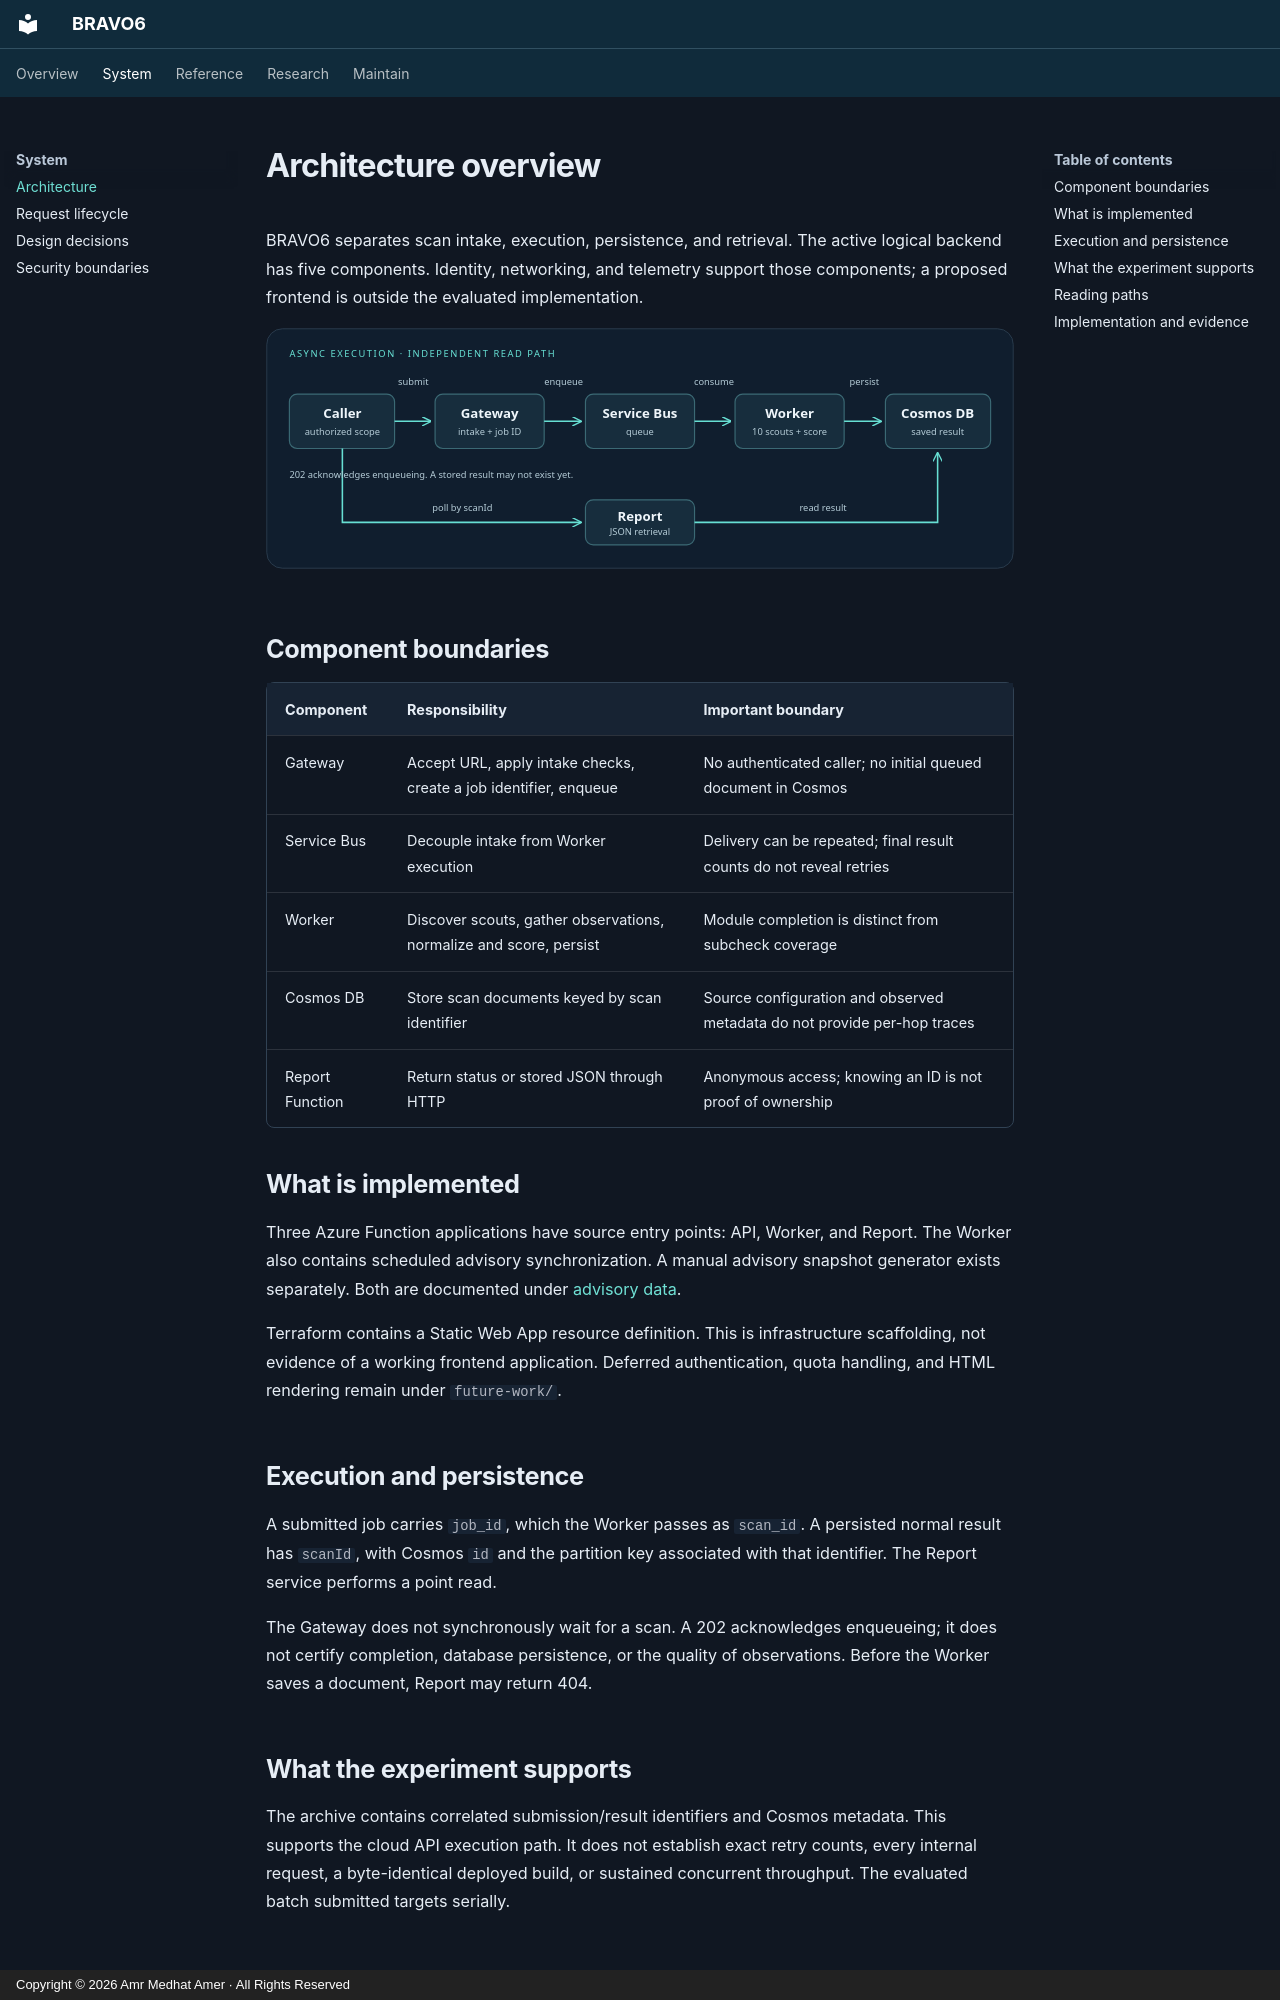

repository: amramer101/Bravo6-RS · page: architecture-overview/index.html · generator: mkdocs · copyright: Copyright © 2026 Amr Medhat Amer · All Rights Reserved

# Architecture overview

BRAVO6 separates scan intake, execution, persistence, and retrieval. The active logical backend has five components. Identity, networking, and telemetry support those components; a proposed frontend is outside the evaluated implementation.

![BRAVO6 architecture](assets/architecture.svg)

## Component boundaries

| Component | Responsibility | Important boundary |
| --- | --- | --- |
| Gateway | Accept URL, apply intake checks, create a job identifier, enqueue | No authenticated caller; no initial queued document in Cosmos |
| Service Bus | Decouple intake from Worker execution | Delivery can be repeated; final result counts do not reveal retries |
| Worker | Discover scouts, gather observations, normalize and score, persist | Module completion is distinct from subcheck coverage |
| Cosmos DB | Store scan documents keyed by scan identifier | Source configuration and observed metadata do not provide per-hop traces |
| Report Function | Return status or stored JSON through HTTP | Anonymous access; knowing an ID is not proof of ownership |

## What is implemented

Three Azure Function applications have source entry points: API, Worker, and Report. The Worker also contains scheduled advisory synchronization. A manual advisory snapshot generator exists separately. Both are documented under [advisory data](advisory-data.md).

Terraform contains a Static Web App resource definition. This is infrastructure scaffolding, not evidence of a working frontend application. Deferred authentication, quota handling, and HTML rendering remain under `future-work/`.

## Execution and persistence

A submitted job carries `job_id`, which the Worker passes as `scan_id`. A persisted normal result has `scanId`, with Cosmos `id` and the partition key associated with that identifier. The Report service performs a point read.

The Gateway does not synchronously wait for a scan. A 202 acknowledges enqueueing; it does not certify completion, database persistence, or the quality of observations. Before the Worker saves a document, Report may return 404.

## What the experiment supports

The archive contains correlated submission/result identifiers and Cosmos metadata. This supports the cloud API execution path. It does not establish exact retry counts, every internal request, a byte-identical deployed build, or sustained concurrent throughput. The evaluated batch submitted targets serially.
